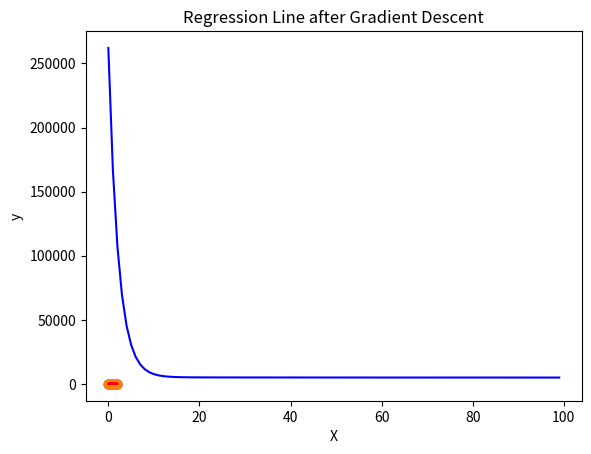

Recreate this plot in Python.
# 라이브러리 불러오기
import numpy as np
import matplotlib.pyplot as plt

# 데이터 생성 (y = 4 + 3x + 노이즈)
np.random.seed(0)
X = 2 * np.random.rand(100, 1)
y = 4 + 3 * X + np.random.randn(100, 1)

plt.scatter(X, y)
plt.xlabel("X")
plt.ylabel("y")
plt.title("Generated Data")
plt.show()

# 비용 함수 (Mean Squared Error)
def compute_cost(X, y, theta):
    m = len(y)
    predictions = X.dot(theta)
    cost = (1/2*m) * np.sum(np.square(predictions - y))
    return cost

# 경사 하강법 함수
def gradient_descent(X, y, theta, learning_rate, iterations):
    m = len(y)
    cost_history = []

    for _ in range(iterations):
        prediction = np.dot(X, theta)
        error = prediction - y
        gradients = (1/m) * X.T.dot(error)
        theta = theta - learning_rate * gradients
        cost = compute_cost(X, y, theta)
        cost_history.append(cost)

    return theta, cost_history

# 데이터 준비 (bias term 추가)
X_b = np.c_[np.ones((100, 1)), X]
theta = np.random.randn(2, 1)  # 초기 가중치 (랜덤)

# 하이퍼파라미터 설정 및 Gradient Descent 실행
learning_rate = 0.1
iterations = 100

theta_final, cost_history = gradient_descent(X_b, y, theta, learning_rate, iterations)

print("최종 파라미터 (theta):")
print(theta_final)

# 비용 함수 시각화
plt.plot(range(iterations), cost_history, 'b-')
plt.xlabel("Iterations")
plt.ylabel("Cost (MSE)")
plt.title("Cost Reduction Over Iterations")
plt.show()

# 회귀선 시각화
plt.scatter(X, y)
plt.plot(X, X_b.dot(theta_final), color='red')
plt.xlabel("X")
plt.ylabel("y")
plt.title("Regression Line after Gradient Descent")
plt.show()